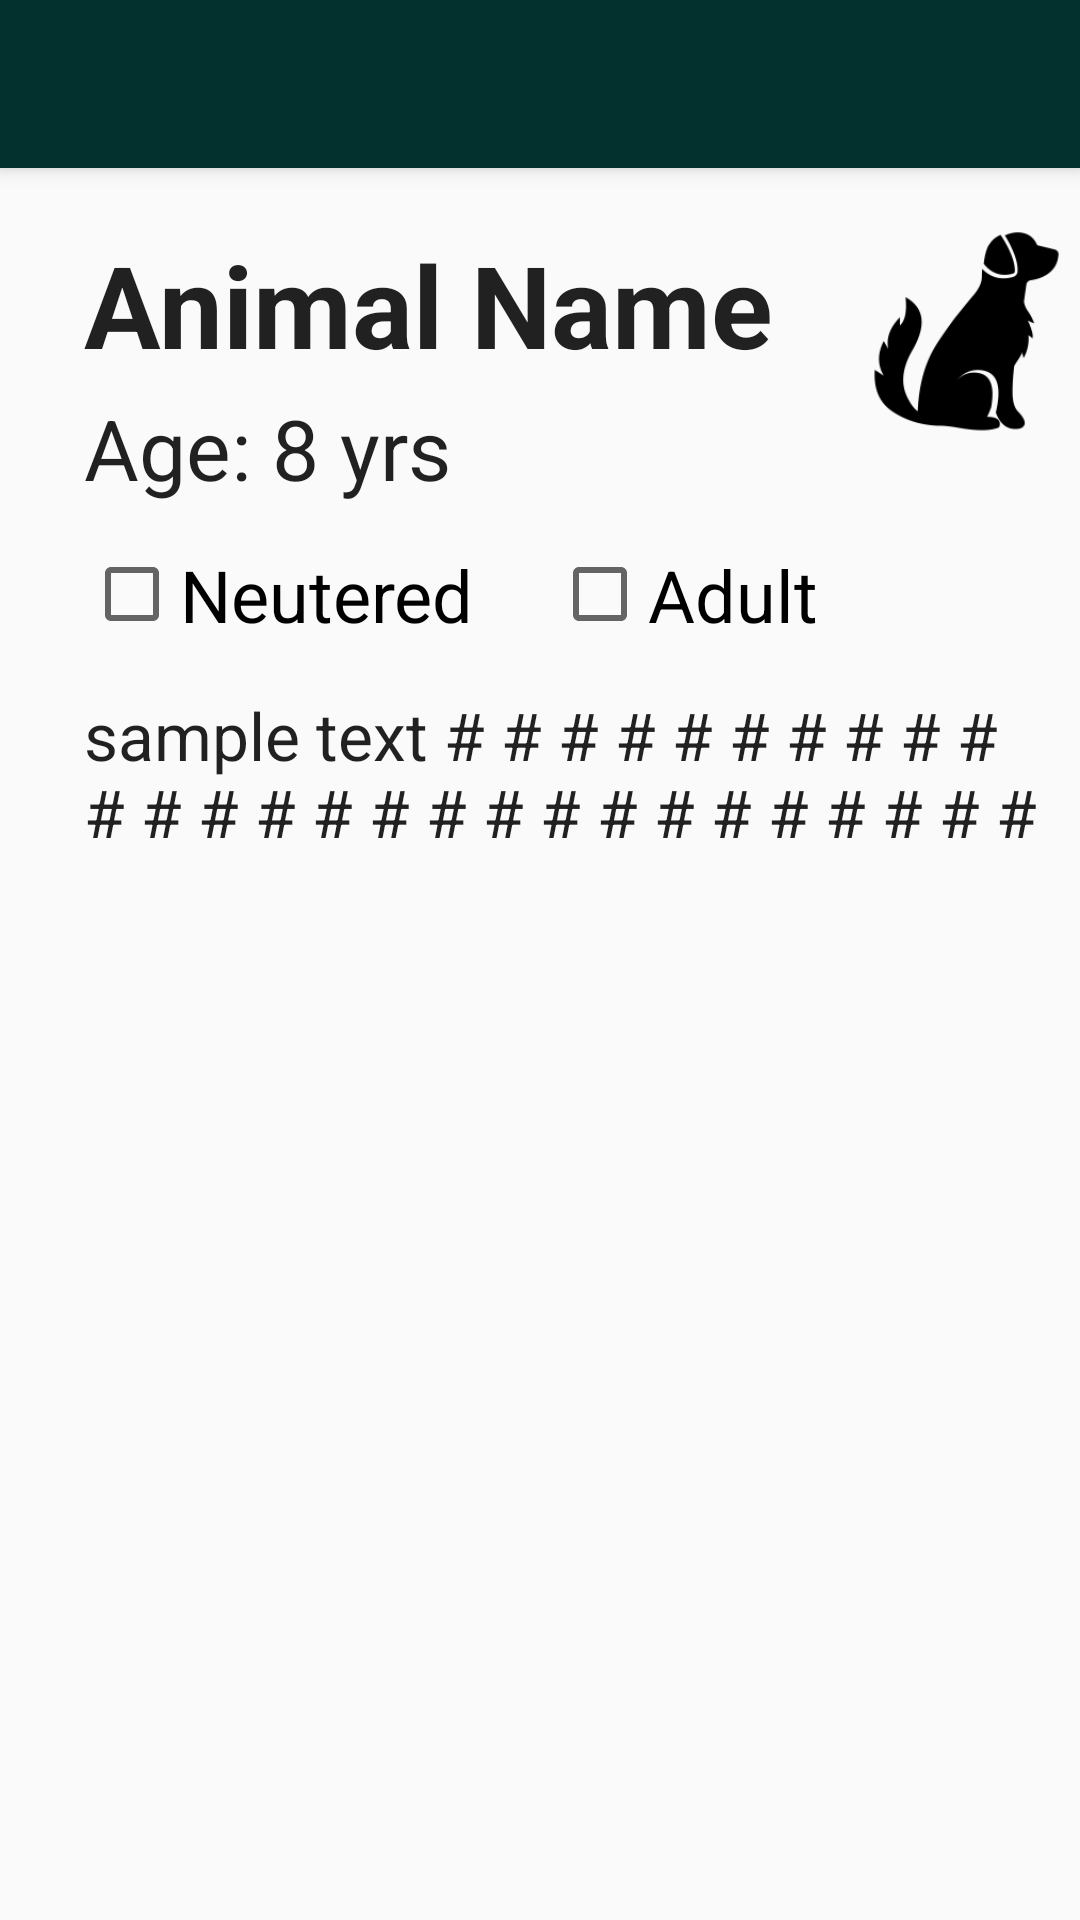

Android layout source for this screen:
<!-- AndroidManifest.xml: application theme AppTheme -->
<!-- res/layout/activity_selected_animal.xml -->
<?xml version="1.0" encoding="utf-8"?>
<android.support.constraint.ConstraintLayout xmlns:android="http://schemas.android.com/apk/res/android"
    xmlns:app="http://schemas.android.com/apk/res-auto"
    xmlns:tools="http://schemas.android.com/tools"
    android:layout_width="match_parent"
    android:layout_height="match_parent"
    tools:context=".ui.SelectedAnimalActivity">

    <include
        android:id="@+id/default_toolbar"
        layout="@layout/default_toolbar">

    </include>

    <TextView
        android:id="@+id/selectedAnimalNameTV"
        android:layout_width="235dp"
        android:layout_height="wrap_content"
        android:layout_marginStart="28dp"
        android:layout_marginTop="20dp"
        android:text="Animal Name"
        android:textAlignment="viewStart"
        android:textAllCaps="false"
        android:textAppearance="@style/Base.TextAppearance.AppCompat.Large"
        android:textSize="38dp"
        android:textStyle="bold"
        app:layout_constraintStart_toStartOf="parent"
        app:layout_constraintTop_toBottomOf="@+id/default_toolbar" />

    <TextView
        android:id="@+id/staticSelectedAnimalAgeTV"
        android:layout_width="wrap_content"
        android:layout_height="wrap_content"
        android:layout_marginStart="28dp"
        android:layout_marginTop="4dp"
        android:text="Age: "
        android:textAppearance="@style/Base.TextAppearance.AppCompat.Large"
        android:textSize="28dp"
        app:layout_constraintStart_toStartOf="parent"
        app:layout_constraintTop_toBottomOf="@+id/selectedAnimalNameTV" />

    <TextView
        android:id="@+id/selectedAnimalAgeTV"
        android:layout_width="80dp"
        android:layout_height="wrap_content"
        android:layout_marginStart="0dp"
        android:layout_marginTop="4dp"
        android:text="8 yrs"
        android:textAlignment="viewStart"
        android:textAppearance="@style/Base.TextAppearance.AppCompat.Large"
        android:textSize="28dp"
        app:layout_constraintStart_toEndOf="@+id/staticSelectedAnimalAgeTV"
        app:layout_constraintTop_toBottomOf="@+id/selectedAnimalNameTV" />

    <ImageView
        android:id="@+id/selectedAnimalIconIV"
        android:layout_width="70dp"
        android:layout_height="70dp"
        android:layout_marginStart="24dp"
        android:layout_marginTop="20dp"
        android:src="@drawable/dog_icon"
        app:layout_constraintStart_toEndOf="@+id/selectedAnimalNameTV"
        app:layout_constraintTop_toBottomOf="@+id/default_toolbar" />

    <TextView
        android:id="@+id/selectedAnimalObsTV"
        android:layout_width="320dp"
        android:layout_height="366dp"
        android:layout_marginTop="16dp"
        android:scrollbars="vertical"
        android:text="sample text # # # # # # # # # # # # # # # # # # # # # # # # # # # "
        android:textAppearance="@style/Base.TextAppearance.AppCompat.Large"
        app:layout_constraintStart_toStartOf="@+id/selectedAnimalNeuteredCheckBox"
        app:layout_constraintTop_toBottomOf="@+id/selectedAnimalNeuteredCheckBox" />

    <CheckBox
        android:id="@+id/selectedAnimalNeuteredCheckBox"
        android:layout_width="wrap_content"
        android:layout_height="wrap_content"
        android:layout_marginStart="28dp"
        android:layout_marginTop="14dp"
        android:clickable="false"
        android:text="Neutered"
        android:textSize="24sp"
        app:layout_constraintStart_toStartOf="parent"
        app:layout_constraintTop_toBottomOf="@+id/staticSelectedAnimalAgeTV" />

    <CheckBox
        android:id="@+id/selectedAnimalAdultCheckBox"
        android:layout_width="wrap_content"
        android:layout_height="wrap_content"
        android:layout_marginStart="184dp"
        android:clickable="false"
        android:text="Adult"
        android:textSize="24sp"
        app:layout_constraintBottom_toBottomOf="@+id/selectedAnimalNeuteredCheckBox"
        app:layout_constraintStart_toStartOf="parent" />

</android.support.constraint.ConstraintLayout>
<!-- res/layout/default_toolbar.xml (included above) -->
<?xml version="1.0" encoding="utf-8"?>
<android.support.v7.widget.Toolbar
    xmlns:android="http://schemas.android.com/apk/res/android"
    android:layout_width="match_parent"
    android:layout_height="?attr/actionBarSize"
    android:background="@color/colorAccent"
    android:elevation="4dp"
    android:theme="@style/ThemeOverlay.AppCompat.Dark.ActionBar">

</android.support.v7.widget.Toolbar>
<!-- resources referenced by this layout -->
<resources>
  <color name="colorAccent">#03312E</color>
  <!-- drawable dog_icon: png bitmap (drawable-v24, 4442 bytes) -->
  <style name="AppTheme" parent="Theme.AppCompat.Light.NoActionBar">
          
          <item name="colorPrimary">@color/colorPrimary</item>
          <item name="colorPrimaryDark">@color/colorPrimaryDark</item>
          <item name="colorAccent">@color/colorAccent</item>
      </style>
  <color name="colorPrimary">#006072</color>
  <color name="colorPrimaryDark">#D9042C2C</color>
</resources>
